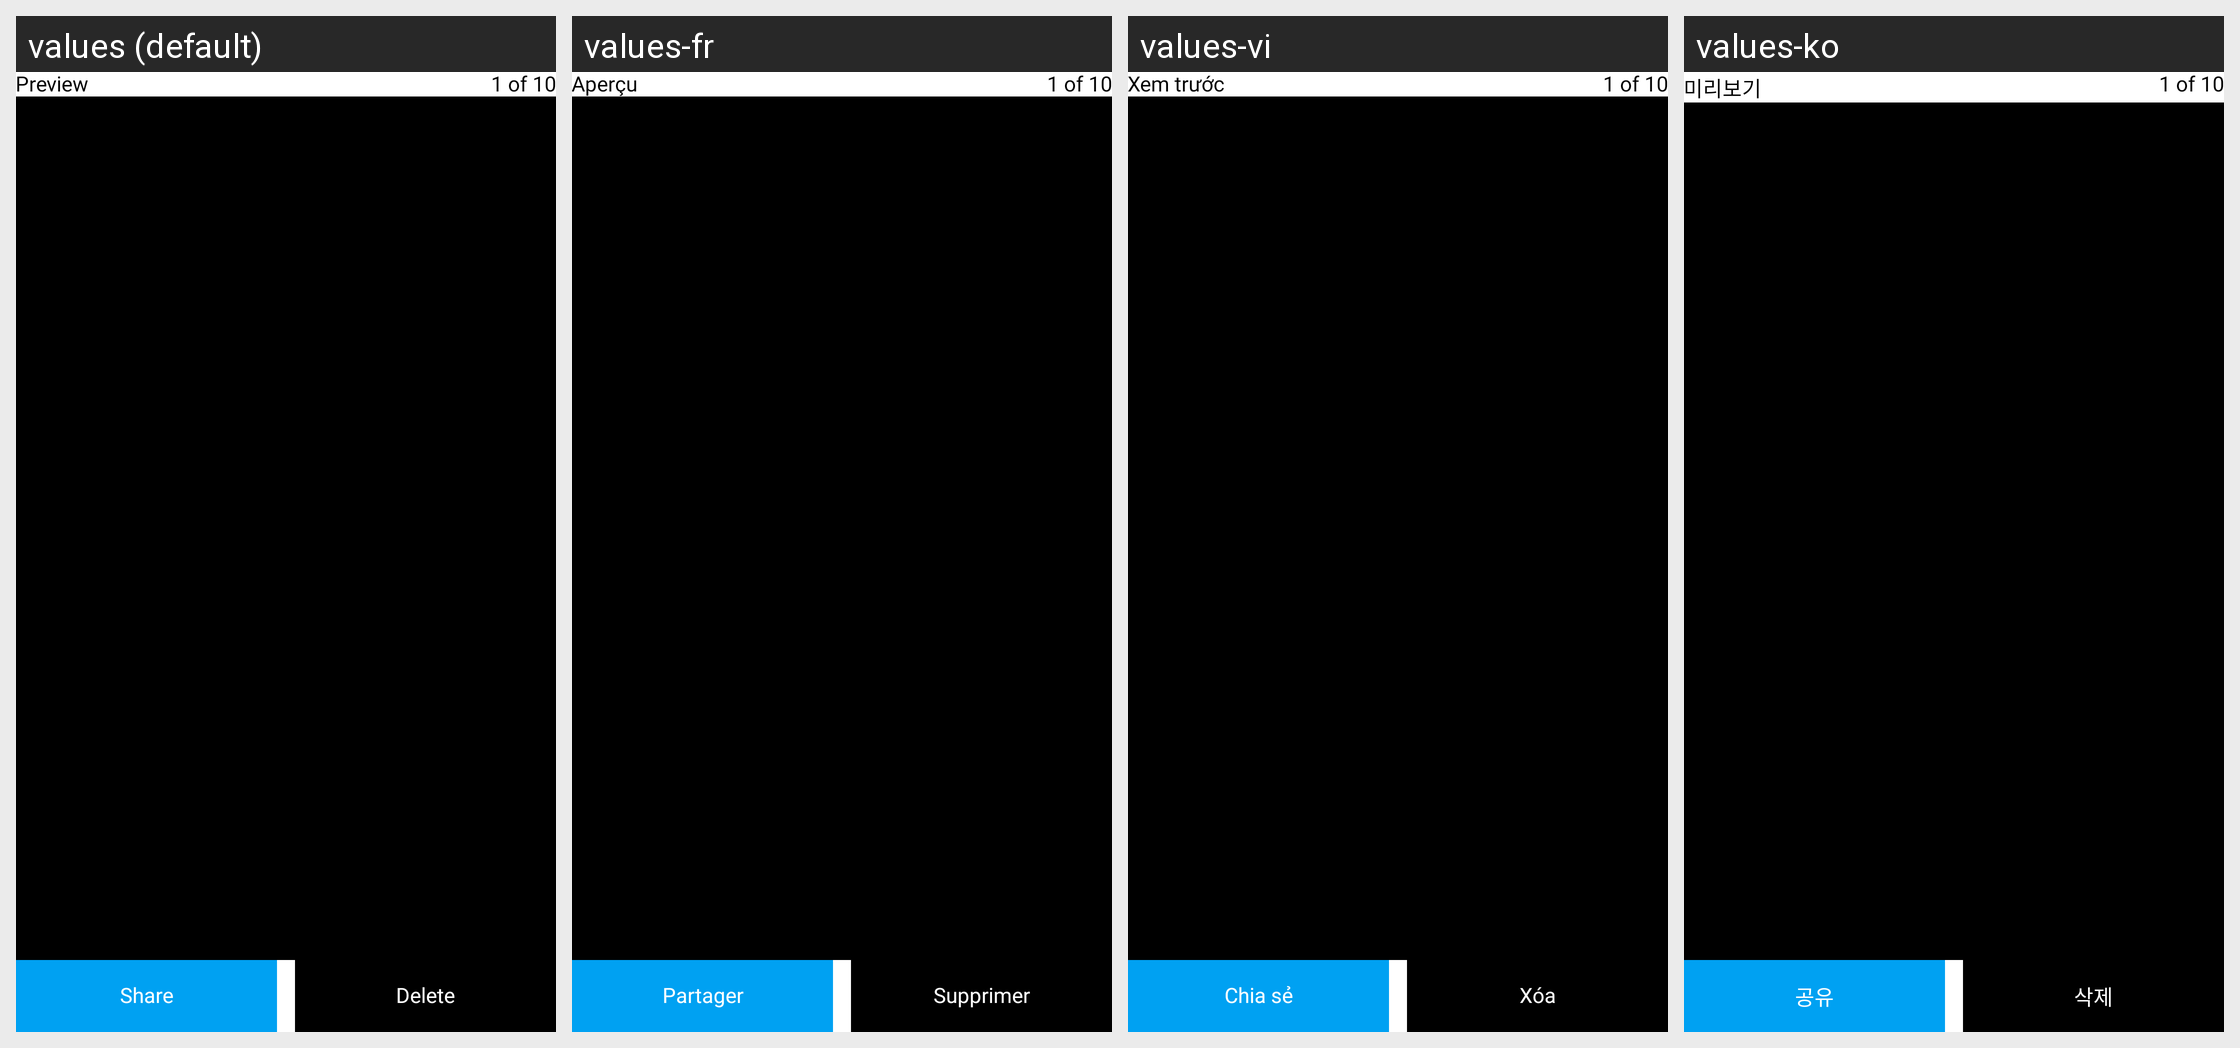

Locale-by-locale string values for the Android screen shown in this grid:
Android screen res/layout/activity_photo_gallery.xml rendered under 4 locales, left to right: values (default), values-fr, values-vi, values-ko. Device: Nexus 5 (rendered at 1080×1920; each locale shown at half size, 540×960, under a caption strip naming it); theme Theme.GPS.
Other locales in the repository, not shown: values-es, values-hi, values-in, values-pt, values-ru, values-th.
Strings drawn on this screen, with the default value and each locale's value (text and hints the layout hard-codes, and strings that could not be matched under every locale, appear in the picture but are not listed):

preview
  values: Preview
  values-fr: Aperçu
  values-vi: Xem trước
  values-ko: 미리보기

share
  values: Share
  values-fr: Partager
  values-vi: Chia sẻ
  values-ko: 공유

delete
  values: Delete
  values-fr: Supprimer
  values-vi: Xóa
  values-ko: 삭제
